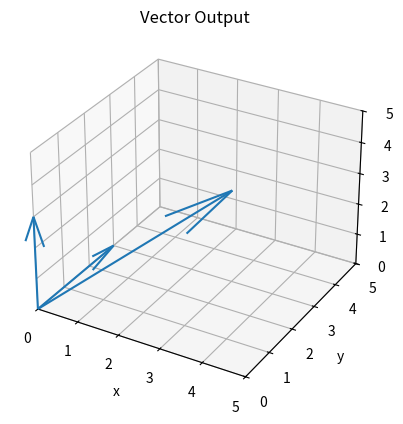

Reproduce this figure in Python.
import numpy as np
import matplotlib.pyplot as plt
from mpl_toolkits.mplot3d import Axes3D

values = np.array([[0, 0, 0, 0, 0, 3], [0, 0, 0, 0, 3, 0],
                [0, 0, 0, 3, 3, 3]])

a, b, c, d, e, f = zip(*values)

figure1 = plt.figure()
subplot1 = figure1.add_subplot(111, projection="3d")
subplot1.quiver(a, b, c, d, e, f)

subplot1.set_xlim([0, 5])
subplot1.set_ylim([0, 5])
subplot1.set_zlim([0, 5])

plt.xlabel("x")
plt.ylabel("y")
# plt.zlabel("z")
plt.title("Vector Output")
plt.show()